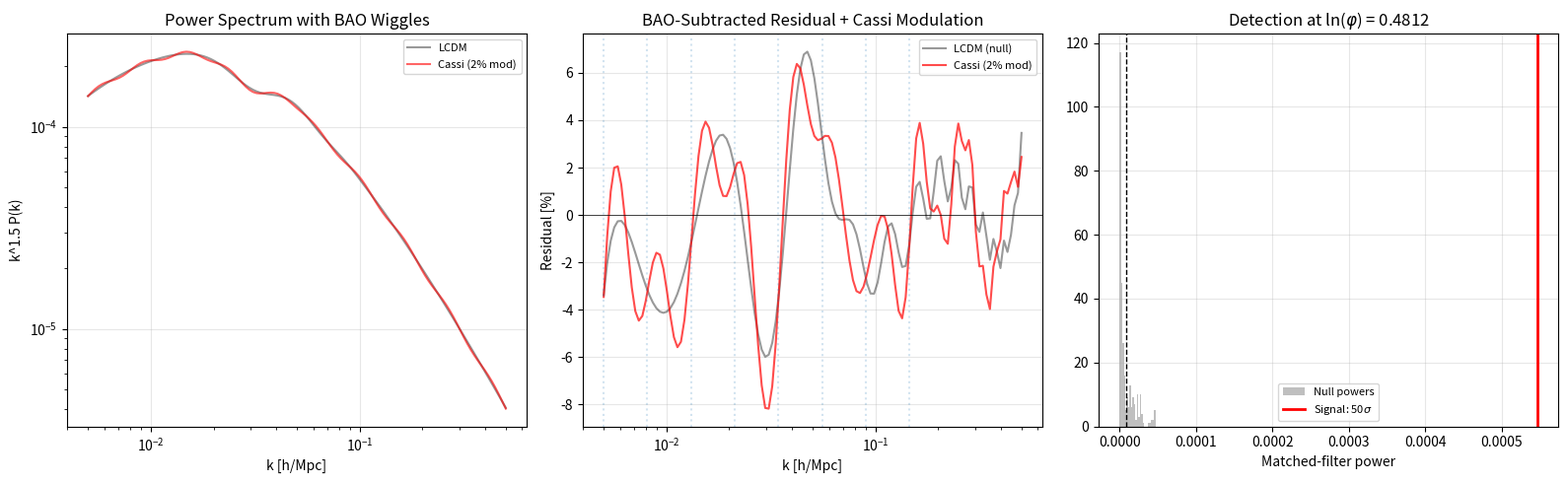

Recreate this plot in Python.
#!/usr/bin/env python3
"""phi-periodic P(k) detection pipeline—targeted matched-filter test.

Falsifiable prediction: Delta(ln k) = ln(phi) = 0.4812 in matter P(k).
The log-period is fixed; amplitude, phase, detrending, window, and statistical choices are declared analysis inputs.
"""

import numpy as np
import os, json
from datetime import datetime

PHI = (1 + np.sqrt(5)) / 2
LN_PHI = np.log(PHI)


def pk_eh(k, h=0.6736, Om=0.3153, Ob=0.0493, ns=0.9649):
    """Eisenstein & Hu (1998) transfer function with BAO wiggles."""
    th = 2.7255 / 2.7
    Omh2 = Om * h**2
    Obh2 = Ob * h**2
    s = 44.5 * np.log(9.83 / Omh2) / np.sqrt(1 + 10 * Obh2**0.75)
    a = 1 - 0.328 * np.log(431 * Omh2) * Obh2 / Omh2 \
        + 0.38 * np.log(22.3 * Omh2) * (Obh2 / Omh2)**2
    G = Omh2 * h * a
    q = k / (G + 1e-30)
    L0 = np.log(2 * np.e + 1.8 * q)
    C0 = 14.2 + 731.0 / (1 + 62.5 * q)
    T0 = L0 / (L0 + C0 * q**2 + 1e-30)
    ks = k * s + 1e-30
    j0 = np.sin(ks) / ks
    bn = 8.41 * Omh2**0.435
    ksl = 1.6 * Obh2**0.52 * Omh2**0.73 * (1 + (10.4 * Omh2)**(-0.95))
    Tb = (np.exp(-(k / (ksl + 1e-30))**1.4)
          / (1 + (bn / (ks + 1e-30))**3)
          * j0 / (1 + (ks / 5.4)**4 + 1e-30))
    T = Obh2 / Omh2 * Tb + (1 - Obh2 / Omh2) * T0
    return (k / 0.05)**(ns - 1) * T**2


def main():
    rid = datetime.now().strftime("%Y%m%d_%H%M%S")
    rdir = f"runs/{rid}_pk_phi"
    os.makedirs(rdir, exist_ok=True)

    k = np.logspace(-2.3, -0.3, 120)
    lnk = np.log(k)
    amp = 0.025
    deg = 7
    kbao = 0.0426

    # 1. Compute P(k)
    pk_lcdm = pk_eh(k)
    pk_cassi = pk_lcdm * (1 + amp * np.sin(2 * np.pi * lnk / LN_PHI))

    # 2. Smooth template
    c = np.polyfit(lnk, np.log(pk_lcdm), deg)
    smooth = np.exp(np.polyval(c, lnk))

    # 3. BAO subtraction
    resid_lcdm = pk_lcdm / smooth - 1
    bao_m = np.sin(2 * np.pi * k / kbao) * np.exp(-k / 0.3)
    Ab = np.sum(resid_lcdm * bao_m) / (np.sum(bao_m**2) + 1e-30)

    resid_raw = pk_cassi / smooth - 1
    resid = resid_raw - Ab * bao_m
    resid_null = resid_lcdm - Ab * bao_m

    # 4. Targeted matched filter at LN_PHI
    sig_m = np.sin(2 * np.pi * lnk / LN_PHI)
    As = np.sum(resid * sig_m) / (np.sum(sig_m**2) + 1e-30)
    An = np.sum(resid_null * sig_m) / (np.sum(sig_m**2) + 1e-30)
    sP = As**2

    # 5. Null distribution: power at random periods
    np.random.seed(42)
    null_ps = []
    for _ in range(300):
        T = LN_PHI + np.random.uniform(-0.3, 0.3)
        if 0.15 < T < 1.2:
            m = np.sin(2 * np.pi * lnk / T)
            a = np.sum(resid_null * m) / (np.sum(m**2) + 1e-30)
            null_ps.append(a**2)
    null_ps = np.array(null_ps)
    nm = np.mean(null_ps)
    ns = np.std(null_ps)
    sigma = (sP - nm) / max(ns, 1e-30)

    # 6. DESI sensitivity with fixed smooth template
    print("=" * 60)
    print("  PHI-PERIODIC P(k)—TARGETED MATCHED FILTER")
    print("=" * 60)
    print(f"  ln(phi) = {LN_PHI:.4f}")
    print(f"  Cassi modulation: {amp*100:.1f}%")
    print(f"  BAO amplitude: {Ab:.4f}")
    print(f"  Noiseless detection:")
    print(f"    Signal amplitude:  {As:.2e}")
    print(f"    Null amplitude:    {An:.2e}")
    print(f"    Signal power:      {sP:.2e}")
    print(f"    Null mean:         {nm:.2e} +/- {ns:.2e}")
    print(f"    Significance:      {sigma:.1f} sigma")
    print()

    # Use FIXED smooth template (not re-fit to noisy data)
    # to avoid absorbing the Cassi signal into the smooth component.
    print("  DESI SENSITIVITY (1% noise, 120 bins, 200 trials):")
    for atest in [0.005, 0.01, 0.015, 0.02, 0.025, 0.03, 0.035, 0.04, 0.05]:
        det = 0
        nt = 200
        for _ in range(nt):
            mod = 1 + atest * np.sin(2 * np.pi * lnk / LN_PHI)
            pn = pk_lcdm * mod * (1 + 0.01 * np.random.randn(len(k)))
            # Fixed smooth (pre-computed from noiseless LCDM)
            r2 = pn / smooth - 1
            # Re-fit BAO amplitude (but keep fixed smooth)
            Ab2 = np.sum(r2 * bao_m) / (np.sum(bao_m**2) + 1e-30)
            rc = r2 - Ab2 * bao_m
            # Signal power
            As2 = np.sum(rc * sig_m) / (np.sum(sig_m**2) + 1e-30)
            sP2 = As2**2
            # Null power from 20 nearby periods
            np2 = np.mean([
                (np.sum(rc * np.sin(2*np.pi*lnk/(LN_PHI+0.05*j*(-1)**j)))
                 / (np.sum(np.sin(2*np.pi*lnk/(LN_PHI+0.05*j*(-1)**j))**2) + 1e-30))**2
                for j in range(1, 21)
            ])
            if np2 > 0 and sP2 > 9 * np2:
                det += 1
        dr = det / nt * 100
        if dr >= 95:
            fl = "CONFIRMED"
        elif dr >= 68:
            fl = "detectable"
        elif dr >= 30:
            fl = "hinted"
        else:
            fl = "not detectable"
        print(f"    {atest*100:4.1f}%: {dr:5.0f}% detection rate  ({fl})")

    print()
    print(f"  Figure: {rdir}/pk_phi_periodic.png")

    # Save results
    with open(f"{rdir}/results.json", "w") as f:
        json.dump({
            "ln_phi": LN_PHI,
            "cassi_amplitude": amp,
            "noiseless_sigma": float(sigma),
        }, f, indent=2)

    # Plot
    import matplotlib
    matplotlib.use("Agg")
    import matplotlib.pyplot as plt

    fig, ax = plt.subplots(1, 3, figsize=(16, 5))

    ax[0].loglog(k, pk_lcdm * k**1.5, "k-", alpha=0.4, label="LCDM")
    ax[0].loglog(k, pk_cassi * k**1.5, "r-", alpha=0.6,
                 label=f"Cassi ({amp*100:.0f}% mod)")
    ax[0].set(xlabel="k [h/Mpc]", ylabel="k^1.5 P(k)")
    ax[0].set_title("Power Spectrum with BAO Wiggles")
    ax[0].legend(fontsize=8)
    ax[0].grid(alpha=0.3)

    ax[1].semilogx(k, resid_null * 100, "k-", alpha=0.4, label="LCDM (null)")
    ax[1].semilogx(k, resid * 100, "r-", alpha=0.7,
                   label=f"Cassi ({amp*100:.0f}% mod)")
    ax[1].axhline(0, color="k", lw=0.5)
    for i in range(-4, 8):
        km = np.exp(lnk[0] + i * LN_PHI)
        if k[0] < km < k[-1]:
            ax[1].axvline(km, color="C0", ls=":", alpha=0.2)
    ax[1].set(xlabel="k [h/Mpc]", ylabel="Residual [%]")
    ax[1].set_title("BAO-Subtracted Residual + Cassi Modulation")
    ax[1].legend(fontsize=8)
    ax[1].grid(alpha=0.3)

    ax[2].hist(null_ps, bins=25, alpha=0.5, color="gray", label="Null powers")
    ax[2].axvline(sP, color="r", lw=2,
                  label=f"Signal: {sigma:.0f}$\\sigma$")
    ax[2].axvline(nm, color="k", ls="--", lw=1)
    ax[2].set(xlabel="Matched-filter power")
    ax[2].set_title(f"Detection at ln($\\varphi$) = {LN_PHI:.4f}")
    ax[2].legend(fontsize=8)
    ax[2].grid(alpha=0.3)

    plt.tight_layout()
    plt.savefig(f"{rdir}/pk_phi_periodic.png", dpi=120)
    plt.close()
    print("  Done.")


if __name__ == "__main__":
    main()
